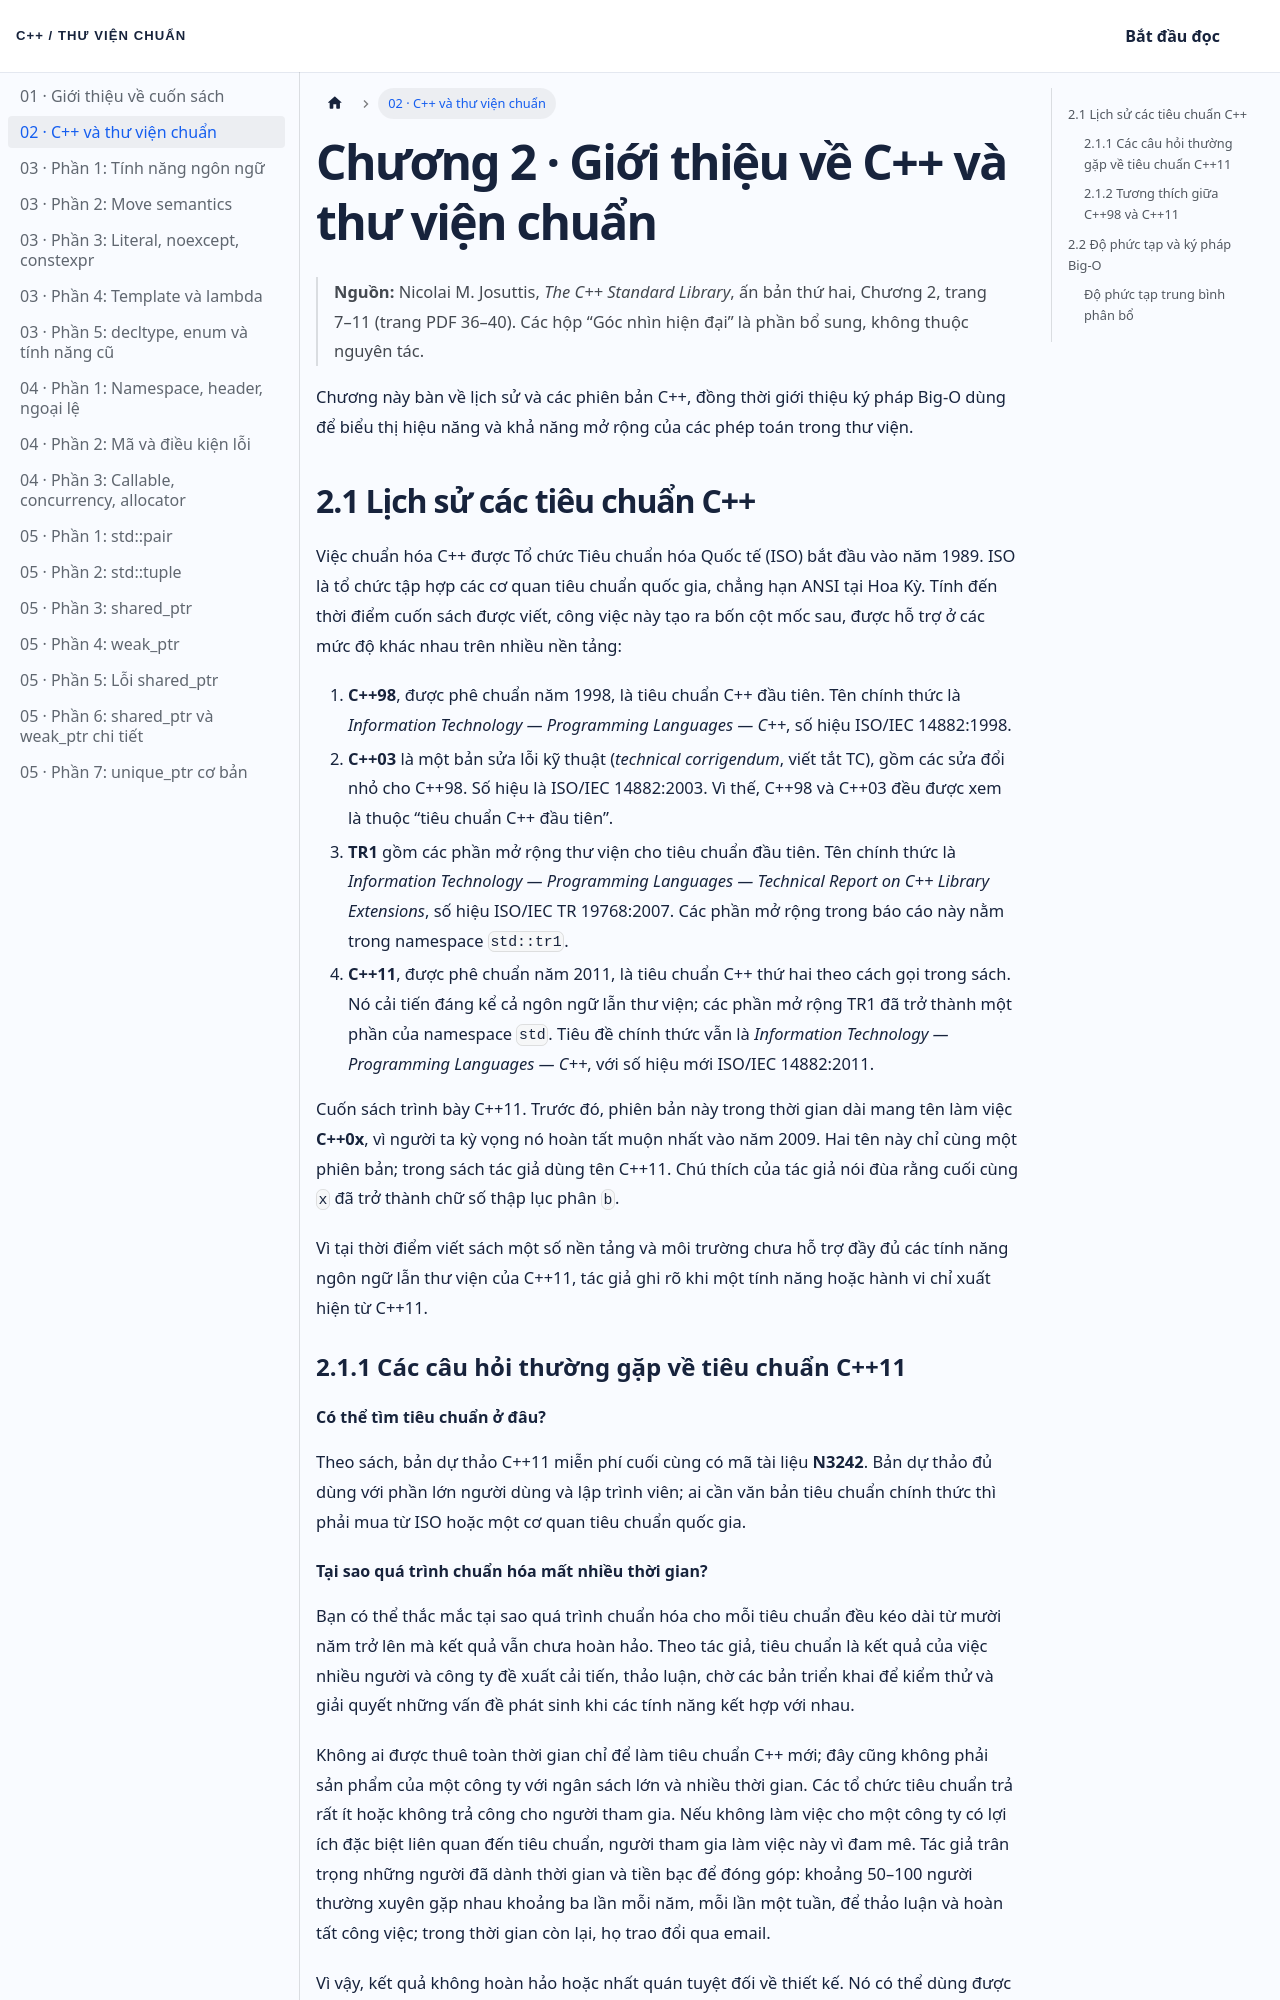

repository: NThanhPhat2K3/cpp-standard-library-vietnamese · page: docs/chuong-02/index.html · generator: docusaurus

---
id: chuong-02
title: Giới thiệu về C++ và thư viện chuẩn
sidebar_label: '02 · C++ và thư viện chuẩn'
---

# Chương 2 · Giới thiệu về C++ và thư viện chuẩn

> **Nguồn:** Nicolai M. Josuttis, *The C++ Standard Library*, ấn bản thứ hai, Chương 2, trang 7–11 (trang PDF 36–40). Các hộp “Góc nhìn hiện đại” là phần bổ sung, không thuộc nguyên tác.

Chương này bàn về lịch sử và các phiên bản C++, đồng thời giới thiệu ký pháp Big-O dùng để biểu thị hiệu năng và khả năng mở rộng của các phép toán trong thư viện.

## 2.1 Lịch sử các tiêu chuẩn C++

Việc chuẩn hóa C++ được Tổ chức Tiêu chuẩn hóa Quốc tế (ISO) bắt đầu vào năm 1989. ISO là tổ chức tập hợp các cơ quan tiêu chuẩn quốc gia, chẳng hạn ANSI tại Hoa Kỳ. Tính đến thời điểm cuốn sách được viết, công việc này tạo ra bốn cột mốc sau, được hỗ trợ ở các mức độ khác nhau trên nhiều nền tảng:

1. **C++98**, được phê chuẩn năm 1998, là tiêu chuẩn C++ đầu tiên. Tên chính thức là *Information Technology — Programming Languages — C++*, số hiệu ISO/IEC 14882:1998.
2. **C++03** là một bản sửa lỗi kỹ thuật (*technical corrigendum*, viết tắt TC), gồm các sửa đổi nhỏ cho C++98. Số hiệu là ISO/IEC 14882:2003. Vì thế, C++98 và C++03 đều được xem là thuộc “tiêu chuẩn C++ đầu tiên”.
3. **TR1** gồm các phần mở rộng thư viện cho tiêu chuẩn đầu tiên. Tên chính thức là *Information Technology — Programming Languages — Technical Report on C++ Library Extensions*, số hiệu ISO/IEC TR 19768:2007. Các phần mở rộng trong báo cáo này nằm trong namespace `std::tr1`.
4. **C++11**, được phê chuẩn năm 2011, là tiêu chuẩn C++ thứ hai theo cách gọi trong sách. Nó cải tiến đáng kể cả ngôn ngữ lẫn thư viện; các phần mở rộng TR1 đã trở thành một phần của namespace `std`. Tiêu đề chính thức vẫn là *Information Technology — Programming Languages — C++*, với số hiệu mới ISO/IEC 14882:2011.

Cuốn sách trình bày C++11. Trước đó, phiên bản này trong thời gian dài mang tên làm việc **C++0x**, vì người ta kỳ vọng nó hoàn tất muộn nhất vào năm 2009. Hai tên này chỉ cùng một phiên bản; trong sách tác giả dùng tên C++11. Chú thích của tác giả nói đùa rằng cuối cùng `x` đã trở thành chữ số thập lục phân `b`.

Vì tại thời điểm viết sách một số nền tảng và môi trường chưa hỗ trợ đầy đủ các tính năng ngôn ngữ lẫn thư viện của C++11, tác giả ghi rõ khi một tính năng hoặc hành vi chỉ xuất hiện từ C++11.

### 2.1.1 Các câu hỏi thường gặp về tiêu chuẩn C++11

#### Có thể tìm tiêu chuẩn ở đâu?

Theo sách, bản dự thảo C++11 miễn phí cuối cùng có mã tài liệu **N3242**. Bản dự thảo đủ dùng với phần lớn người dùng và lập trình viên; ai cần văn bản tiêu chuẩn chính thức thì phải mua từ ISO hoặc một cơ quan tiêu chuẩn quốc gia.
